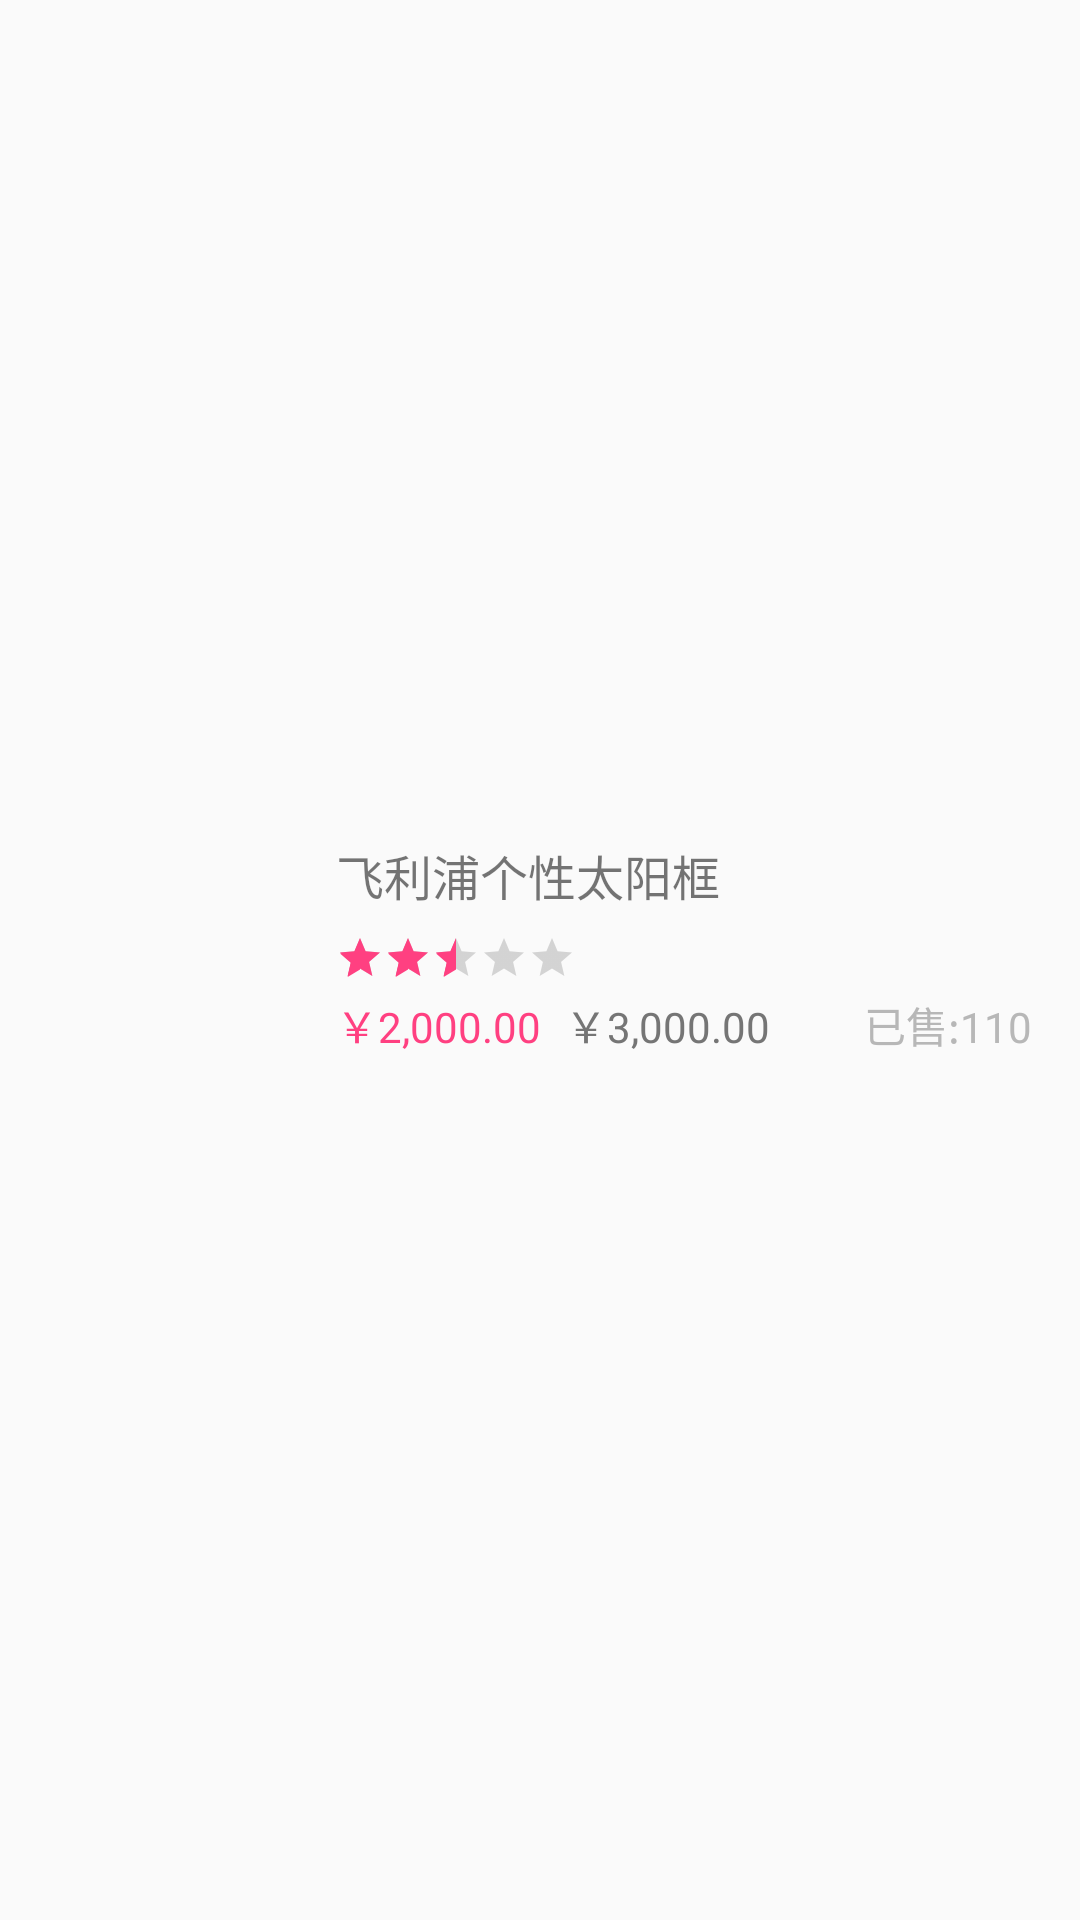

Write the Android layout XML for this screen, with the resource values it uses.
<!-- AndroidManifest.xml: application theme AppTheme -->
<!-- res/layout/layout_list_item.xml -->
<?xml version="1.0" encoding="utf-8"?>
<RelativeLayout xmlns:android="http://schemas.android.com/apk/res/android"
    android:layout_width="match_parent" 
    android:layout_height="@dimen/item_height_112">
    
    <ImageView
        android:id="@+id/item_iv"
        android:layout_margin="@dimen/horizontal_margin"
        android:layout_centerVertical="true"
        android:layout_alignParentLeft="true"
        android:layout_width="@dimen/item_height_80"
        android:layout_height="@dimen/item_height_80" />

    <RelativeLayout
        android:layout_toRightOf="@id/item_iv"
        android:layout_centerVertical="true"
        android:layout_width="match_parent"
        android:layout_height="@dimen/item_height_80">

        <TextView
            android:id="@+id/item_label"
            android:text="飞利浦个性太阳框"
            android:textSize="@dimen/font_size_16"
            android:layout_alignParentTop="true"
            android:layout_width="match_parent"
            android:layout_height="wrap_content" />
        <RatingBar
            android:id="@+id/item_rating"
            android:layout_below="@id/item_label"
            android:layout_marginTop="@dimen/item_height_8"
            style="?android:attr/ratingBarStyleSmall"
            android:rating="2.5"
            android:layout_width="wrap_content"
            android:layout_height="wrap_content"
             />

        <RelativeLayout
            android:layout_alignParentBottom="true"
            android:layout_marginBottom="@dimen/item_height_8"
            android:layout_width="match_parent"
            android:layout_height="wrap_content">
            <TextView
                android:id="@+id/item_special"
                android:text="￥2,000.00"
                android:layout_alignParentLeft="true"
                android:layout_centerVertical="true"
                android:textColor="@color/colorAccent"
                android:layout_width="wrap_content"
                android:layout_height="wrap_content" />
            <TextView
                android:id="@+id/item_price"
                android:text="￥3,000.00"
                android:layout_marginLeft="@dimen/item_height_8"
                android:layout_toRightOf="@id/item_special"
                android:layout_centerVertical="true"
                android:textColor="@color/secondary_text"
                android:layout_width="wrap_content"
                android:layout_height="wrap_content" />
            <TextView
                android:id="@+id/item_sale_count"
                android:text="已售:110"
                android:layout_alignParentRight="true"
                android:layout_marginRight="@dimen/item_height_16"
                android:layout_centerVertical="true"
                android:textColor="@color/grey_text"
                android:layout_width="wrap_content"
                android:layout_height="wrap_content" />
        </RelativeLayout>
    </RelativeLayout>
</RelativeLayout>
<!-- resources referenced by this layout -->
<resources>
  <color name="colorAccent">#FF4081</color>
  <color name="grey_text">#b7b7b7</color>
  <color name="secondary_text">#757575</color>
  <dimen name="font_size_16">16sp</dimen>
  <dimen name="horizontal_margin">16dp</dimen>
  <dimen name="item_height_112">112dp</dimen>
  <dimen name="item_height_16">16dp</dimen>
  <dimen name="item_height_8">8dp</dimen>
  <dimen name="item_height_80">80dp</dimen>
  <style name="AppTheme" parent="AppTheme.Base">
          
          <item name="colorPrimary">@color/colorPrimary</item>
          <item name="colorPrimaryDark">@color/colorPrimaryDark</item>
          <item name="colorAccent">@color/colorAccent</item>
      </style>
  <style name="AppTheme.Base" parent="Theme.AppCompat.Light.NoActionBar" />
  <color name="colorPrimary">#3F51B5</color>
  <color name="colorPrimaryDark">#303F9F</color>
</resources>
